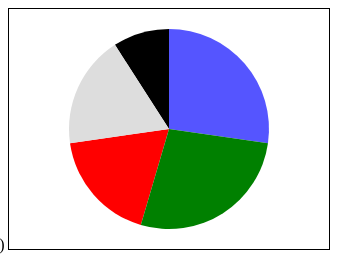
D3 v3 page, settled after 360 driven frames (6 s of simulated time); the page loaded 1 data file(s).


// ── js/sample.js
// 변수 설정
svgWidth = 320;	// svg 요소의 넓이
svgHeight = 240;	// svg 요소의 높이
var dataSet = [20, 20, 20, 20, 20];	// 데이터셋 준비
// 1분마다 데이터를 읽어와 처리
setInterval("drawPie()", 1000*60);
drawPie();	// 처음에만 읽어와 원 그래프를 표시해둠
// 원 그래프 처리
var pie = d3.layout.pie();	// 원 그래프 레이아웃
var arc = d3.svg.arc().outerRadius(100);	// 원 그래프의 바깥 지름 설정
// 원 그래프 그리기
var groupElements = d3.select("#myGraph")
  .selectAll("g")	// g 요소 지정
  .data(pie(dataSet))	// 데이터를 요소에 연결
  .enter()
  .append("g")	// 중심 계산을 위한 그룹 작성
  .attr("transform", "translate("+svgWidth/2+", "+svgHeight/2+")")    // 원 그래프의 중심으로 함
// 데이터 추가
var pieElements = groupElements	// 부채꼴 부분
  .append("path")	// 데이터 수만큼 path 요소가 추가됨
  .attr("class", "pie")	// CSS 클래스를 지정
  .attr("d", arc)	// 부채꼴 지정
  .style("fill", function(d, i){
		return ["#55f", "red", "black", "green", "#ddd"][i];	// 대응하는 OS의 색을 반환
	})
// 데이터를 불러와 원 그래프 표시
function drawPie(){
	// 데이터셋은 단순 텍스트 파일
	d3.text("log.txt", function(error, plainText){
		// 문자열을 검색하여 간단히 점유율을 구함
		var win = (plainText.match(/Windows/g) || "").length;
		var mac = (plainText.match(/Macintosh/g) || "").length;
		var iphone = (plainText.match(/ iPhone/g) || "").length;
		var and = (plainText.match(/ Android/g) || "").length;
		var etc = 100 - win - mac - iphone - and;	// 기타
		dataSet = [win, mac, iphone, and, etc];	// 데이터셋 준비
		dataSet = [30, 20, 10, 30, 20];	// 데이터셋 준비
		d3.select("#time").text(new Date());	// 날짜 표시
		// 데이터 업데이트
		pieElements
		  .data(pie(dataSet))	// 데이터를 요소에 연결
		  .attr("d", arc)	// 부채꼴 표시
	})
}


### data: log.txt
2012-11-05 05:34:39 W3SVC1228003654 192.…, +like+Gecko)+Chrome/22.0.1229.94+Safari/…
2012-11-05 05:34:39 W3SVC1228003654 192.…, +like+Gecko)+Chrome/22.0.1229.94+Safari/…
2012-11-05 05:34:39 W3SVC1228003654 192.…, +like+Gecko)+Chrome/22.0.1229.94+Safari/…